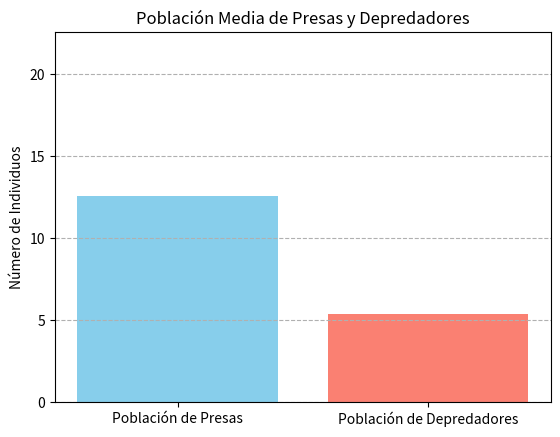

Python code for this plot:
import numpy as np  
import matplotlib.pyplot as plt  

# Parámetros del modelo Lotka-Volterra  
alpha = 0.1  # Tasa de crecimiento de presas  
beta = 0.02  # Tasa de depredación  
gamma = 0.1  # Tasa de muerte de depredadores  
delta = 0.01 # Tasa de crecimiento de depredadores  

# Cantidad de simulaciones y condiciones iniciales  
simulations = 1000  
time_steps = 100  
dt = 0.1  

# Arrays para almacenar resultados  
final_presas = []  
final_depredadores = []  

# Simulación  
for _ in range(simulations):  
    # Condiciones iniciales aleatorias  
    X0 = np.random.uniform(0, 100)  # Población inicial de presas  
    Y0 = np.random.uniform(0, 20)     # Población inicial de depredadores  
    
    # Inicializar la población  
    X = X0  
    Y = Y0  

    # Simular el comportamiento a lo largo del tiempo  
    for t in np.arange(0, time_steps, dt):  
        dX = (alpha * X - beta * X * Y) * dt  
        dY = (delta * X * Y - gamma * Y) * dt  
        X += dX  
        Y += dY  
    
    # Guardar resultados finales  
    final_presas.append(X)  
    final_depredadores.append(Y)  

# Calcular medias de las poblaciones finales  
mean_presas = np.mean(final_presas)  
mean_depredadores = np.mean(final_depredadores)  

# Graficar resultados en un gráfico de barras  
labels = ['Población de Presas', 'Población de Depredadores']  
mean_values = [mean_presas, mean_depredadores]  

plt.bar(labels, mean_values, color=['skyblue', 'salmon'])  
plt.title('Población Media de Presas y Depredadores')  
plt.ylabel('Número de Individuos')  
plt.grid(axis='y', linestyle='--')  
plt.ylim(0, max(mean_values) + 10)  # Extender el eje y para mejor visibilidad  
plt.show()  

# Impresión de resultados  
print(f"Población media final de presas: {mean_presas:.2f}")  
print(f"Población media final de depredadores: {mean_depredadores:.2f}")